Run: headless pygame with SDL's dummy video driver; simulated clock (each Clock.tick advances the game by its frame time, no real sleeping); random seed 0; keys injected as events and as key.get_pressed() state; no mouse input.
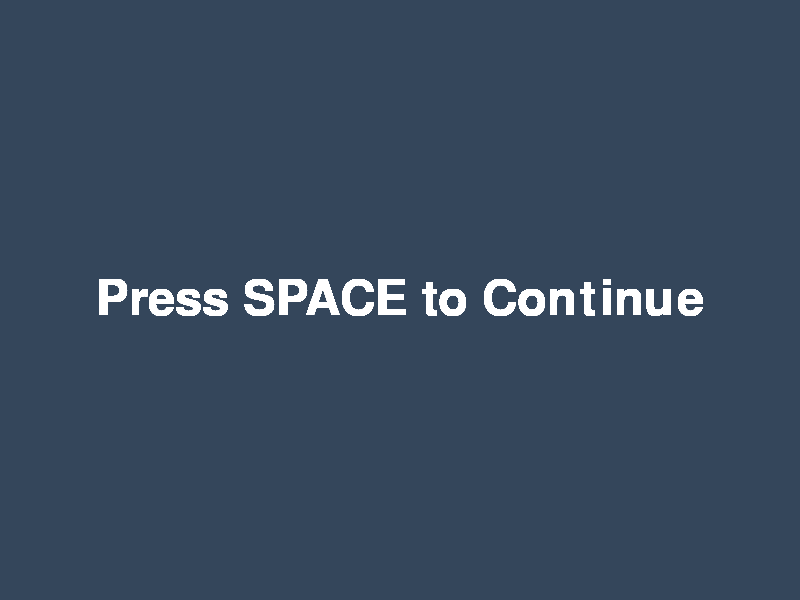
Frame 1 of 4 · flips 1–60 · no input
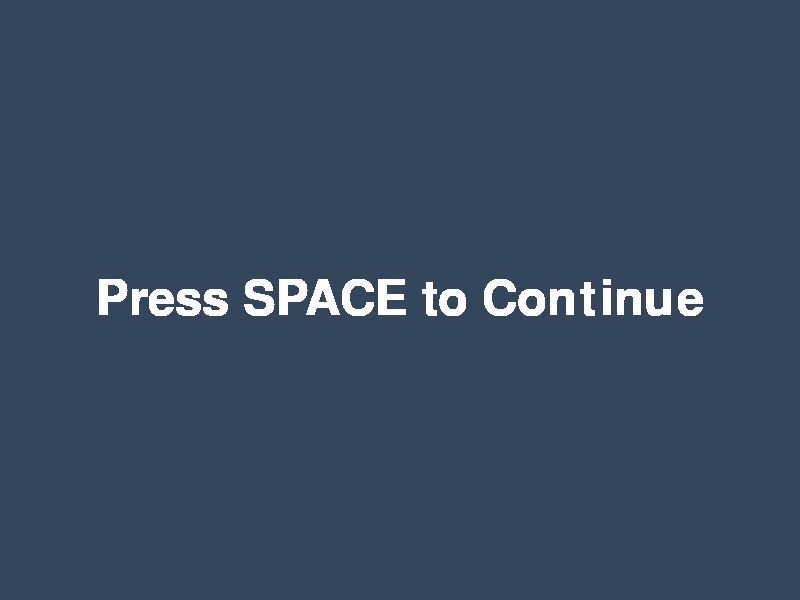
Frame 2 of 4 · flips 61–180 · tapped SPACE, RETURN · held RIGHT (→), D
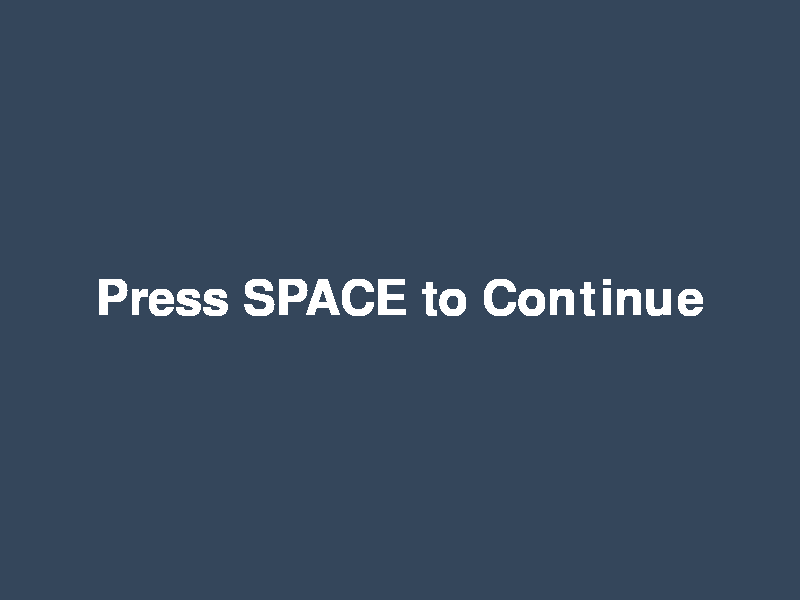
Frame 3 of 4 · flips 181–300 · held DOWN (↓), S
Frame 4 of 4 · flips 301–420 · held LEFT (←), A, UP (↑), W · screen unchanged from frame 3, image omitted

The pygame program that drew these frames:

import pygame,random,sys

pygame.init()
pygame.font.init()

#################################
# Variables
screen_width = 800
screen_hight = 600
fps = 60
clock = pygame.time.Clock()
window_name = "P2Crawler"
font = pygame.font.SysFont("ArialBold",72)
Text_color = (255,255,255)
#################################

screen = pygame.display.set_mode((screen_width,screen_hight))

#set the title
pygame.display.set_caption(window_name)

#set the background color
screen.fill((52,70,91))

def draw_text(text,font, Text_color,x,y):  
    text_surface = font.render(text,True,Text_color)
    screen.blit(text_surface,((screen_width/2)-text_surface.get_width()/2,(screen_hight/2)-text_surface.get_height()/2))

#################################
# Game Loop
run = True

while run:
    draw_text("Press SPACE to Continue", font, Text_color, 150, 250)
    for event in pygame.event.get():
        if event.type == pygame.QUIT:
            run = False
    pygame.display.update()
    clock.tick(fps)
pygame.quit()
sys.exit()
#################################
# Functions
